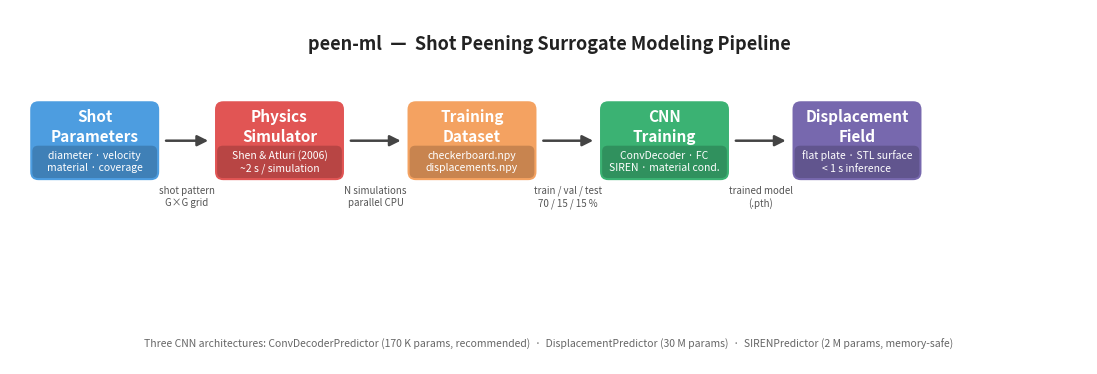

This chart was generated by the following Python code:
"""Generate images/pipeline_overview.png for the JOSS paper."""

import os
import matplotlib
matplotlib.use("Agg")
import matplotlib.pyplot as plt
import matplotlib.patches as mpatches
from matplotlib.patches import FancyBboxPatch, FancyArrowPatch

# ── layout constants ────────────────────────────────────────────────────────
FIG_W, FIG_H = 14, 4.6
DPI = 300

# x-centres of the five main boxes (evenly spaced, room for arrows between)
XC = [1.1, 3.5, 6.0, 8.5, 11.0]
YC = 2.9          # top row y-centre
YC2 = 1.2         # sub-label row y-centre (grey detail text)

BOX_W  = 1.7      # box width
BOX_H  = 1.05     # box height
RADIUS = 0.12     # rounded corner radius
ARROW_Y = YC      # arrow y-level

# ── colour palette (viridis-inspired, colourblind-safe) ─────────────────────
C_INPUT  = "#4d9de0"   # blue  — inputs
C_SIM    = "#e15554"   # red   — simulator
C_DATA   = "#f4a261"   # amber — dataset
C_MODEL  = "#3bb273"   # green — model/training
C_OUT    = "#7768ae"   # purple— output

COLORS = [C_INPUT, C_SIM, C_DATA, C_MODEL, C_OUT]

# ── box labels (title + subtitle) ───────────────────────────────────────────
BOXES = [
    ("Shot\nParameters",   "diameter · velocity\nmaterial · coverage"),
    ("Physics\nSimulator", "Shen & Atluri (2006)\n~2 s / simulation"),
    ("Training\nDataset",  "checkerboard.npy\ndisplacements.npy"),
    ("CNN\nTraining",      "ConvDecoder · FC\nSIREN · material cond."),
    ("Displacement\nField","flat plate · STL surface\n< 1 s inference"),
]

# ── arrow labels ────────────────────────────────────────────────────────────
ARROW_LABELS = [
    "shot pattern\nG×G grid",
    "N simulations\nparallel CPU",
    "train / val / test\n70 / 15 / 15 %",
    "trained model\n(.pth)",
]

fig, ax = plt.subplots(figsize=(FIG_W, FIG_H))
ax.set_xlim(0, FIG_W)
ax.set_ylim(0, FIG_H)
ax.set_aspect("equal")
ax.axis("off")

# ── draw boxes ──────────────────────────────────────────────────────────────
for i, (xc, (title, sub), col) in enumerate(zip(XC, BOXES, COLORS)):
    x0 = xc - BOX_W / 2
    y0 = YC - BOX_H / 2

    fancy = FancyBboxPatch(
        (x0, y0), BOX_W, BOX_H,
        boxstyle=f"round,pad=0,rounding_size={RADIUS}",
        linewidth=1.4, edgecolor="white",
        facecolor=col, zorder=3,
    )
    ax.add_patch(fancy)

    # title text
    ax.text(xc, YC + 0.18, title,
            ha="center", va="center", fontsize=11, fontweight="bold",
            color="white", zorder=4, linespacing=1.35)

    # sub-text box (lighter background strip at bottom of box)
    sub_h = 0.42
    sub_patch = FancyBboxPatch(
        (x0 + 0.04, y0 + 0.04), BOX_W - 0.08, sub_h,
        boxstyle=f"round,pad=0,rounding_size={RADIUS * 0.6}",
        linewidth=0, facecolor=(0, 0, 0, 0.18), zorder=4,
    )
    ax.add_patch(sub_patch)
    ax.text(xc, y0 + 0.04 + sub_h / 2, sub,
            ha="center", va="center", fontsize=7.5,
            color="white", zorder=5, linespacing=1.3)

# ── draw arrows ─────────────────────────────────────────────────────────────
for i, lbl in enumerate(ARROW_LABELS):
    x_start = XC[i]     + BOX_W / 2 + 0.04
    x_end   = XC[i + 1] - BOX_W / 2 - 0.04

    ax.annotate(
        "", xy=(x_end, ARROW_Y), xytext=(x_start, ARROW_Y),
        arrowprops=dict(
            arrowstyle="-|>",
            color="#444444",
            lw=1.8,
            mutation_scale=16,
        ),
        zorder=2,
    )

    xm = (x_start + x_end) / 2
    ax.text(xm, ARROW_Y - 0.58, lbl,
            ha="center", va="top", fontsize=7,
            color="#555555", linespacing=1.25)

# ── title banner ─────────────────────────────────────────────────────────────
ax.text(FIG_W / 2, FIG_H - 0.32,
        "peen-ml  —  Shot Peening Surrogate Modeling Pipeline",
        ha="center", va="top", fontsize=13, fontweight="bold",
        color="#222222")

# ── bottom note ──────────────────────────────────────────────────────────────
ax.text(FIG_W / 2, 0.18,
        "Three CNN architectures: ConvDecoderPredictor (170 K params, recommended)  ·  "
        "DisplacementPredictor (30 M params)  ·  SIRENPredictor (2 M params, memory-safe)",
        ha="center", va="bottom", fontsize=7.5, color="#666666", style="italic")

os.makedirs("images", exist_ok=True)
out = os.path.join("images", "pipeline_overview.png")
fig.savefig(out, dpi=DPI, bbox_inches="tight",
            facecolor="white", edgecolor="none")
plt.close(fig)
print(f"Saved -> {out}")
